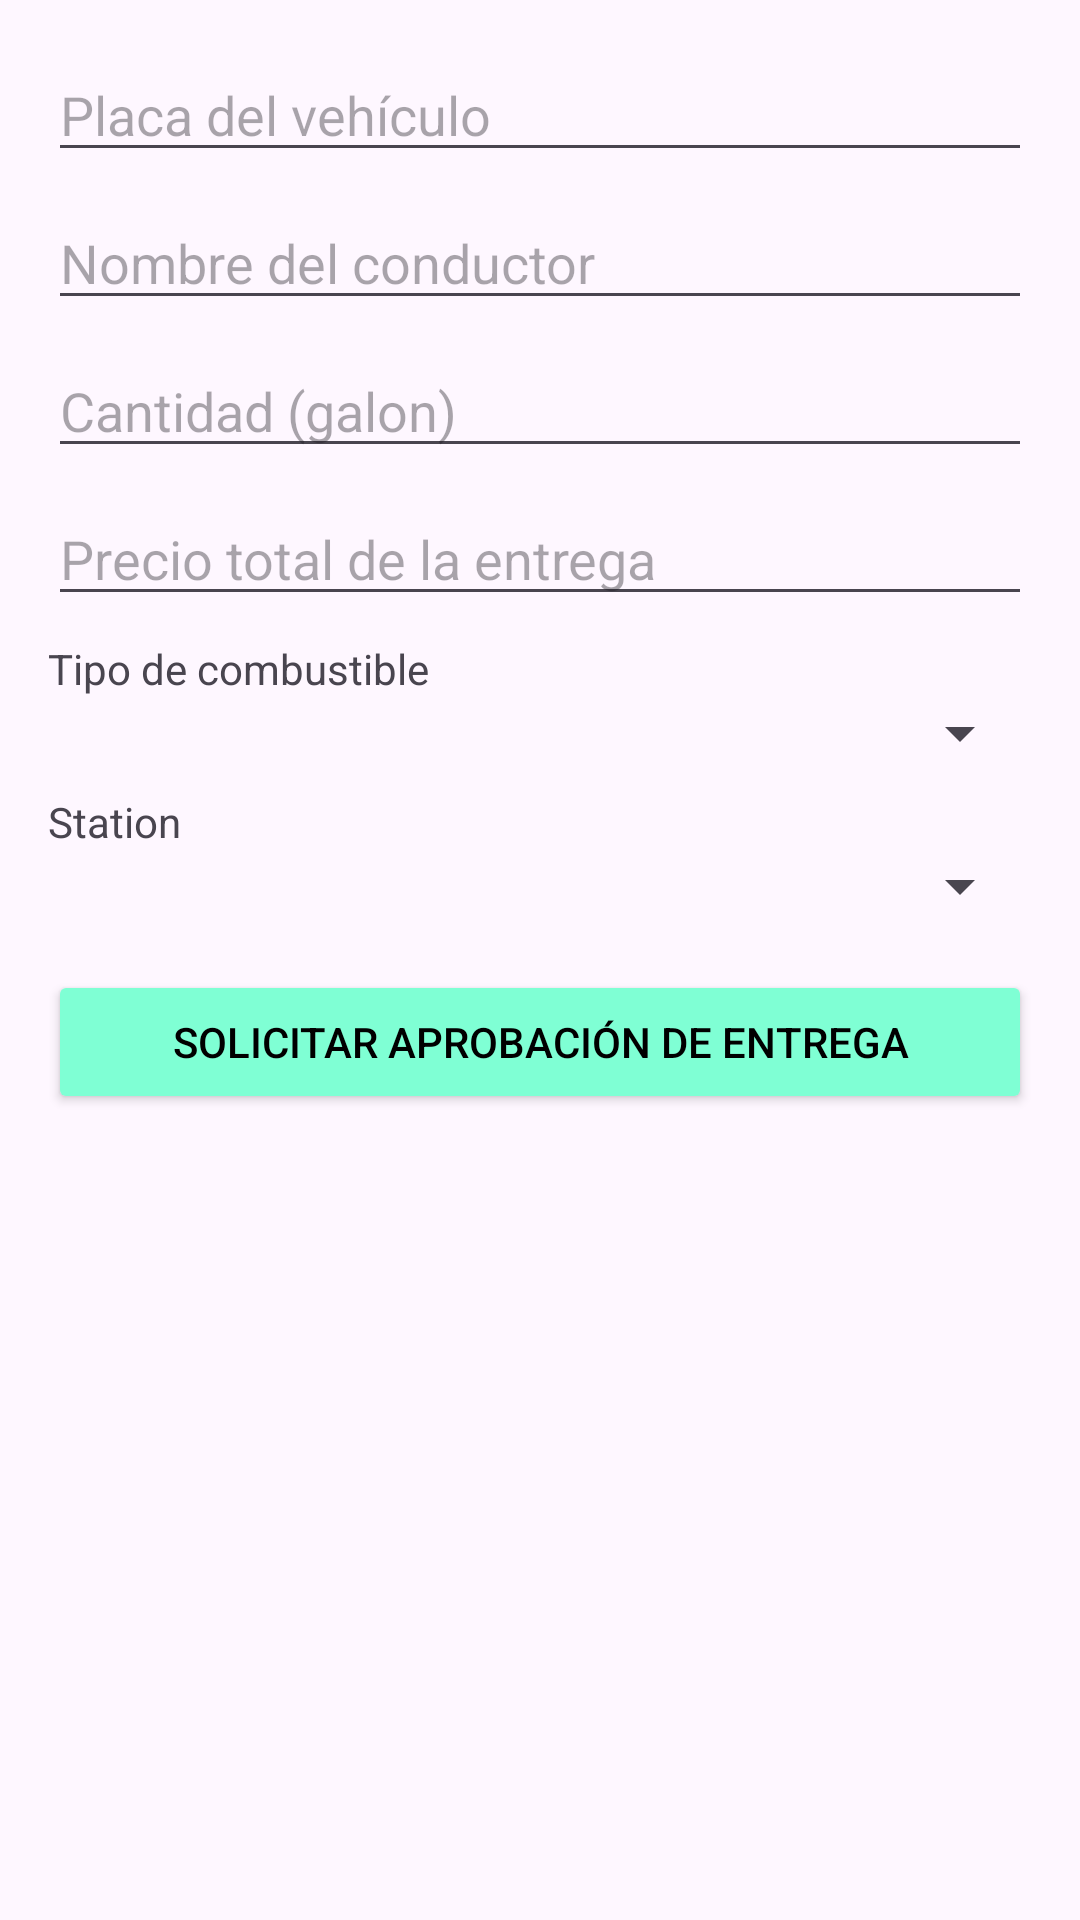

The Android layout XML behind this screen, and the referenced resources:
<!-- AndroidManifest.xml: application theme Theme.Gestor_gasolina -->
<!-- res/layout/fragment_register_delivery.xml -->
<?xml version="1.0" encoding="utf-8"?>
<LinearLayout
    xmlns:android="http://schemas.android.com/apk/res/android"
    android:layout_width="match_parent"
    android:layout_height="match_parent"
    android:orientation="vertical"
    android:padding="16dp">

    <EditText
        android:id="@+id/etVehicle"
        android:hint="Placa del vehículo"
        android:inputType="textCapCharacters"
        android:maxLength="6"
        android:layout_width="match_parent"
        android:layout_height="wrap_content"
        android:layout_marginBottom="8dp"/>

    <EditText
        android:id="@+id/etConductor"
        android:hint="Nombre del conductor"
        android:layout_width="match_parent"
        android:layout_height="wrap_content"
        android:layout_marginBottom="8dp"/>

    <EditText
        android:id="@+id/etVolume"
        android:hint="Cantidad (galon)"
        android:inputType="number"
        android:layout_width="match_parent"
        android:layout_height="wrap_content"
        android:layout_marginBottom="8dp"/>

    <EditText
        android:id="@+id/etPrice"
        android:hint="Precio total de la entrega"
        android:inputType="number"
        android:layout_width="match_parent"
        android:layout_height="wrap_content"
        android:layout_marginBottom="8dp"/>

    <TextView
        android:text="Tipo de combustible"
        android:textSize="14sp"
        android:layout_width="wrap_content"
        android:layout_height="wrap_content"/>

    <Spinner
        android:id="@+id/spinnerFuelType"
        android:layout_width="match_parent"
        android:layout_height="wrap_content"
        android:layout_marginBottom="8dp"
        android:entries="@array/type_array"/>

    <TextView
        android:text="Station"
        android:textSize="14sp"
        android:layout_width="wrap_content"
        android:layout_height="wrap_content"/>

    <Spinner
        android:id="@+id/spinnerStation"
        android:layout_width="match_parent"
        android:layout_height="wrap_content"
        android:layout_marginBottom="16dp"/>

    <Button
        android:id="@+id/btnRegister"
        android:text="Solicitar aprobación de entrega"
        android:layout_width="match_parent"
        android:layout_height="wrap_content"
        android:backgroundTint="#7FFFD4"
        android:textColor="#000000"/>

</LinearLayout>
<!-- resources referenced by this layout -->
<resources>
  <style name="Theme.Gestor_gasolina" parent="Base.Theme.Gestor_gasolina" />
  <style name="Base.Theme.Gestor_gasolina" parent="Theme.Material3.DayNight.NoActionBar">
      </style>
</resources>
